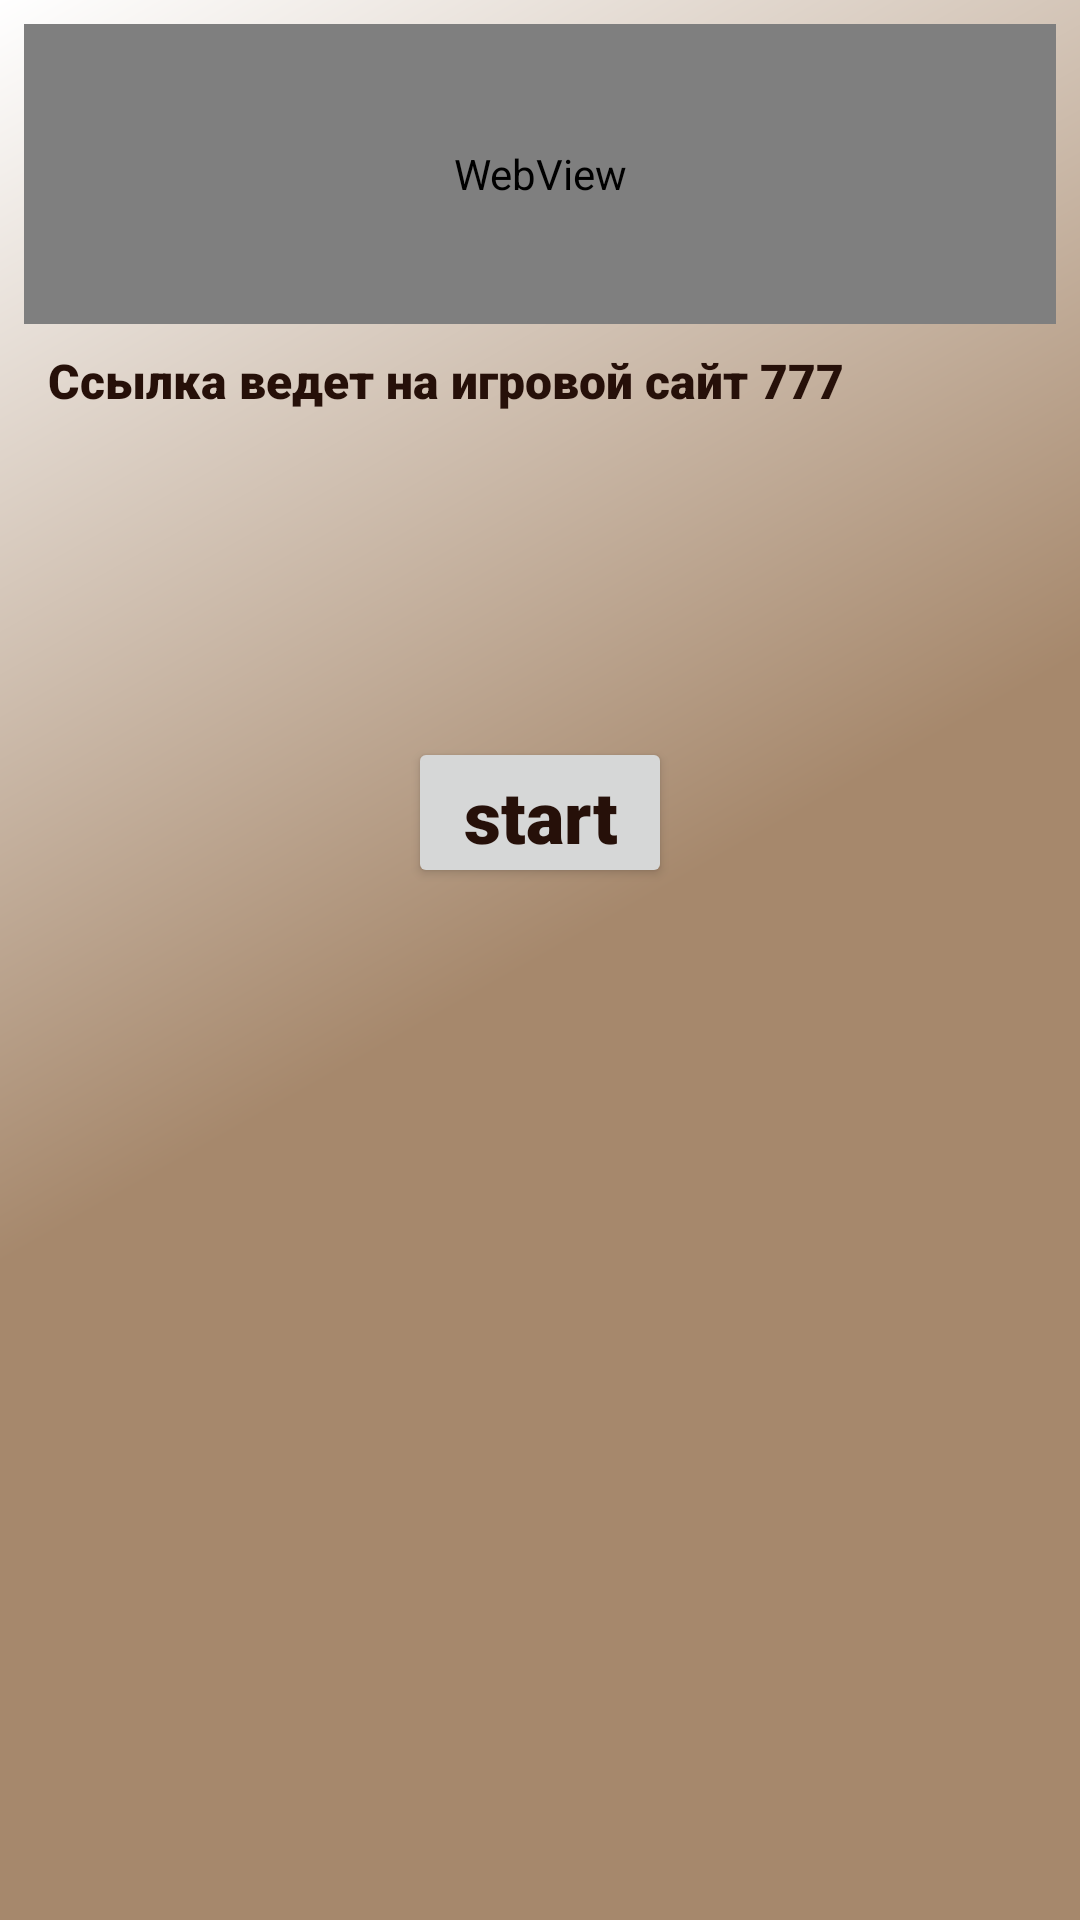

Reconstruct the res/layout file that produces this screen, plus the resources it refers to.
<!-- AndroidManifest.xml: application theme Theme.Spin -->
<!-- res/layout/fragment_web.xml -->
<?xml version="1.0" encoding="utf-8"?>
<LinearLayout
    xmlns:android="http://schemas.android.com/apk/res/android"
    xmlns:tools="http://schemas.android.com/tools"
    android:layout_width="match_parent"
    android:layout_height="match_parent"
    android:orientation="vertical"
    android:padding="@dimen/_8dp"
    android:clickable="true"
    android:focusable="true"
    android:background="@drawable/side_nav_bar"
    tools:context=".ui.WebFragment">

    <WebView
        android:id="@+id/web_view"
        android:layout_width="match_parent"
        android:layout_height="@dimen/dimen_100dp" />

    <TextView
        style="@style/TextText"
        android:text="@string/what_web"
        android:layout_width="match_parent"
        android:layout_height="wrap_content" />

    <Button
        android:id="@+id/star_games"
        style="@style/TextTittle"
        android:layout_margin="@dimen/dimen_100dp"
        android:text="@string/start_games"
        android:layout_gravity="center"
        android:layout_width="wrap_content"
        android:layout_height="wrap_content"/>

</LinearLayout>
<!-- resources referenced by this layout -->
<resources>
  <dimen name="_8dp">8dp</dimen>
  <dimen name="dimen_100dp">100dp</dimen>
  <!-- drawable side_nav_bar (drawable) -->
  <shape xmlns:android="http://schemas.android.com/apk/res/android"
      android:shape="rectangle">
      <gradient
          android:angle="135"
          android:centerColor="@color/purple_500"
          android:endColor="@color/white"
          android:startColor="@color/purple_500"
          android:type="linear" />
  </shape>
  <string name="start_games">start</string>
  <string name="what_web">Ссылка ведет на игровой сайт 777</string>
  <style name="TextText" parent="Theme.Spin">
          <item name="android:textColor">@color/purple_200</item>
          <item name="android:textSize">@dimen/text_16_sp</item>
          <item name="android:padding">@dimen/_8dp</item>
          <item name="android:fontFamily">sans-serif-black</item>
      </style>
  <style name="TextTittle" parent="Theme.Spin">
          <item name="android:textColor">@color/purple_200</item>
          <item name="android:textSize">@dimen/text_tittle_24_sp</item>
          <item name="android:paddingBottom">@dimen/_8dp</item>
          <item name="android:paddingLeft">@dimen/_8dp</item>
          <item name="android:paddingRight">@dimen/_8dp</item>
          <item name="android:gravity">center</item>
          <item name="android:fontFamily">sans-serif-black</item>
      </style>
  <style name="Theme.Spin" parent="Theme.MaterialComponents.Light.NoActionBar">
          
          <item name="colorPrimary">@color/purple_500</item>
          <item name="colorPrimaryVariant">@color/purple_700</item>
          <item name="colorOnPrimary">@color/white</item>
          
          <item name="colorSecondary">@color/teal_200</item>
          <item name="colorSecondaryVariant">@color/teal_700</item>
          <item name="colorOnSecondary">@color/black</item>
          
          <item name="android:statusBarColor" tools:targetApi="l">?attr/colorPrimaryVariant</item>
          
      </style>
  <color name="purple_500">#a6886c</color>
  <color name="white">#FFFFFFFF</color>
  <color name="purple_200">#261009</color>
  <dimen name="text_16_sp">16sp</dimen>
  <dimen name="text_tittle_24_sp">24sp</dimen>
  <color name="purple_700">#8c5f38</color>
  <color name="teal_200">#bfa996</color>
  <color name="teal_700">#FF018786</color>
  <color name="black">#FF000000</color>
</resources>
